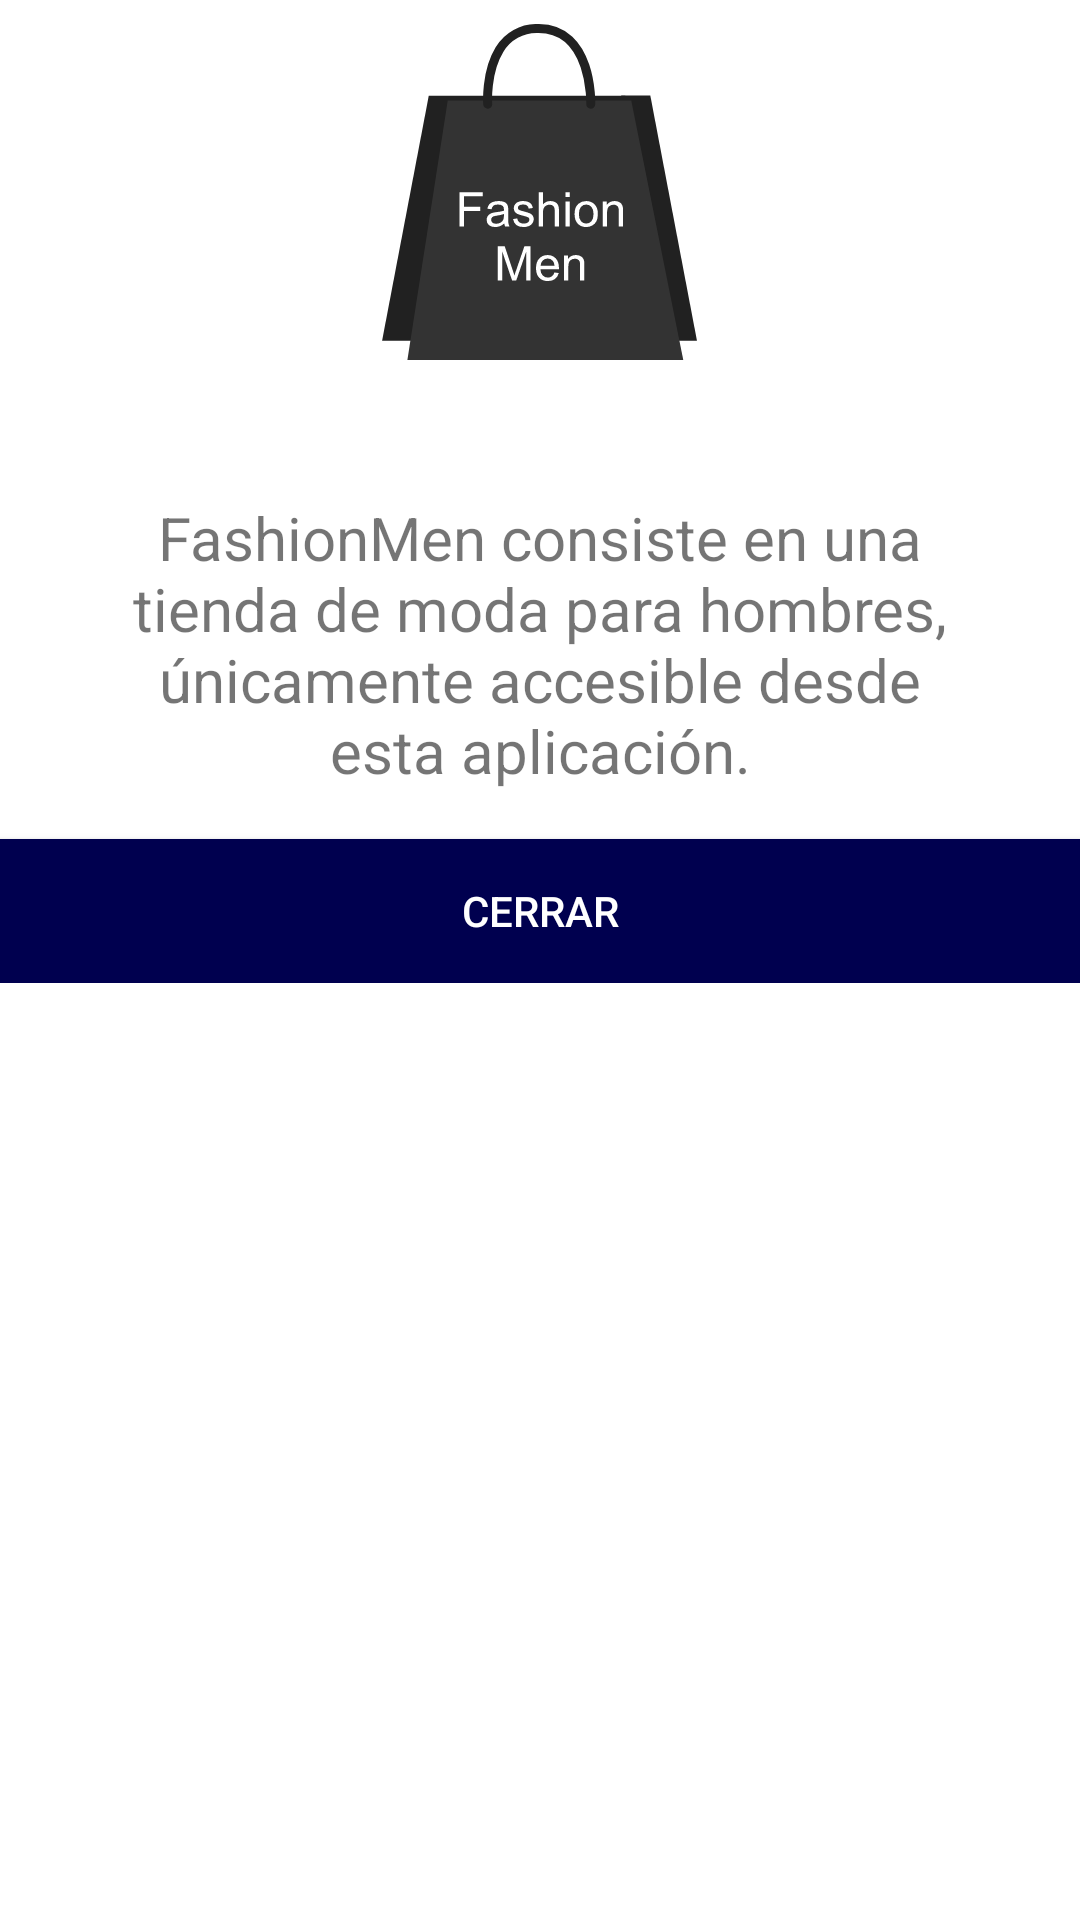

Produce the Android XML layout that renders to this screen, including the resource entries it uses.
<!-- AndroidManifest.xml: application theme AppTheme -->
<!-- res/layout/dialog_about_us.xml -->
<?xml version="1.0" encoding="utf-8"?>
<androidx.constraintlayout.widget.ConstraintLayout
        xmlns:android="http://schemas.android.com/apk/res/android"
        android:layout_width="match_parent"
        android:layout_height="match_parent"
        android:background="@color/colorWhite"
        xmlns:app="http://schemas.android.com/apk/res-auto">

    <LinearLayout
            android:layout_width="match_parent"
            android:layout_height="wrap_content"
            android:orientation="vertical"
            android:gravity="center"
            app:layout_constraintEnd_toEndOf="parent"
            app:layout_constraintStart_toStartOf="parent"
            app:layout_constraintTop_toTopOf="parent"
            app:layout_constraintVertical_bias="0.0">

        <ImageView
                android:layout_width="wrap_content"
                android:layout_height="wrap_content"
                android:src="@drawable/ic_grupo_19"
                android:layout_marginTop="8dp"/>
        
        <TextView
                android:id="@+id/version_code"
                android:layout_width="wrap_content"
                android:layout_height="wrap_content"
                android:layout_marginTop="8dp"
                android:textSize="16sp"/>

        <TextView
                android:layout_width="match_parent"
                android:layout_height="wrap_content"
                android:layout_marginStart="32dp"
                android:layout_marginEnd="32dp"
                android:layout_marginTop="16dp"
                android:text="@string/sobreNosotrosText"
                android:textSize="20sp"
                android:textAlignment="center"/>

        <Button
                android:id="@+id/close_btn"
                android:layout_width="match_parent"
                android:layout_height="wrap_content"
                android:text="@string/btnCerrar"
                android:layout_marginTop="16dp"
                android:textColor="@color/colorWhite"
                android:background="@drawable/color_blue_btn2"/>
    </LinearLayout>
</androidx.constraintlayout.widget.ConstraintLayout>
<!-- resources referenced by this layout -->
<resources>
  <color name="colorWhite">#FFFFFF</color>
  <!-- drawable color_blue_btn2 (drawable) -->
  <?xml version="1.0" encoding="utf-8"?>
  <ripple
          xmlns:android="http://schemas.android.com/apk/res/android"
          android:color="@color/colorPrimary">
      <item
          android:id="@+id/mask">
          <shape
              android:shape="rectangle">
              <solid
                  android:color="@color/colorPrimaryDark"/>
          </shape>
      </item>
  
  </ripple>
  <!-- drawable ic_grupo_19: vector/xml drawable (drawable, 5436 chars, omitted) -->
  <string name="btnCerrar">Cerrar</string>
  <string name="sobreNosotrosText">FashionMen consiste en una tienda de moda para hombres, únicamente accesible desde esta aplicación.</string>
  <style name="AppTheme" parent="Theme.AppCompat.Light.NoActionBar">
          
          <item name="colorPrimary">@color/colorPrimary</item>
          <item name="colorPrimaryDark">@color/colorPrimaryDark</item>
          <item name="colorAccent">@color/colorWhite</item>
      </style>
  <color name="colorPrimary">#19227c</color>
  <color name="colorPrimaryDark">#00004f</color>
</resources>
